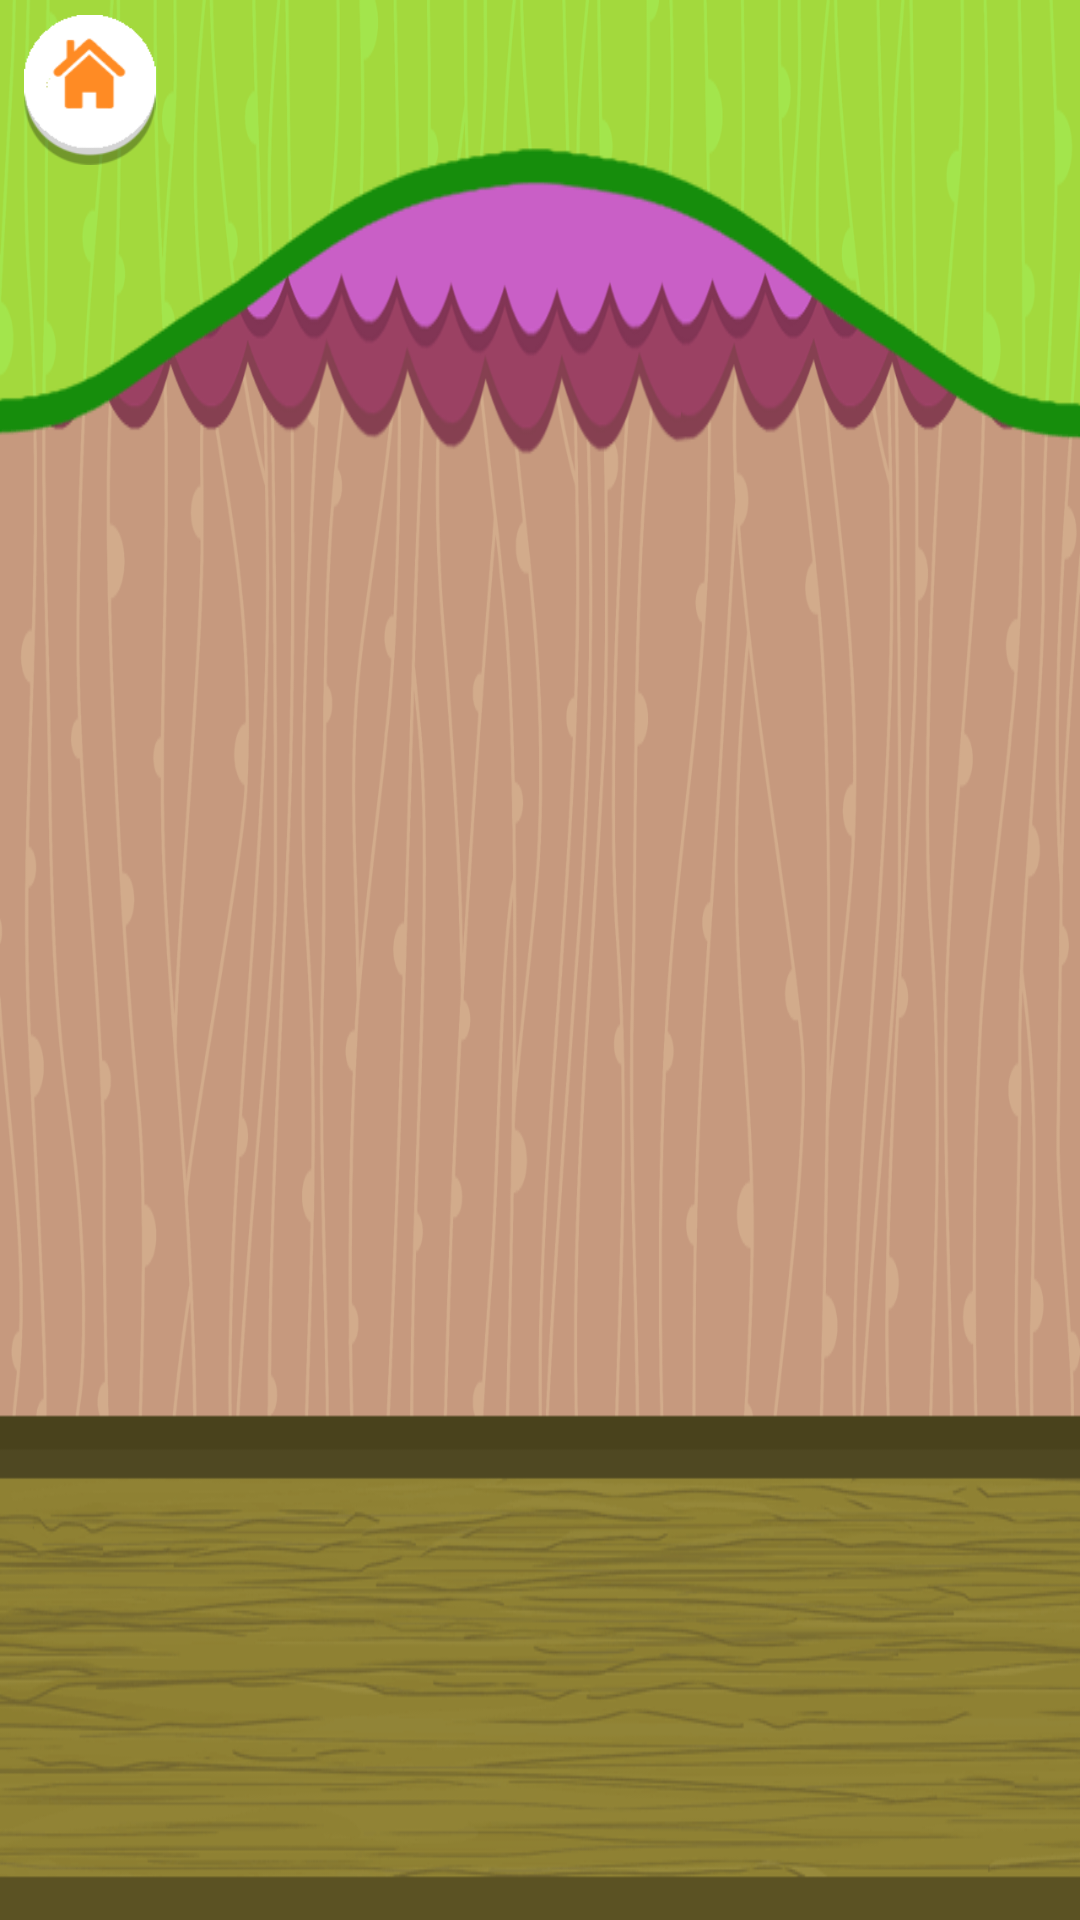

Write the Android layout XML for this screen, with the resource values it uses.
<!-- AndroidManifest.xml: application theme Theme.KidsApp -->
<!-- res/layout/alphabets_same.xml -->
<?xml version="1.0" encoding="utf-8"?>
<LinearLayout xmlns:android="http://schemas.android.com/apk/res/android"
    android:layout_width="fill_parent"
    android:layout_height="fill_parent"
    android:orientation="vertical">

    <FrameLayout
        android:layout_width="fill_parent"
        android:layout_height="fill_parent"
        android:layout_weight="0.2">

        <View
            android:id="@+id/emiter_center_left"
            android:layout_width="@dimen/Textsize2"
            android:layout_height="@dimen/Textsize2"
            android:layout_gravity="center|left|top"
            android:layout_marginLeft="@dimen/Textsize50"
            android:layout_marginTop="@dimen/Textsize_20" />

        <View
            android:id="@+id/emiter_center_right"
            android:layout_width="@dimen/Textsize2"
            android:layout_height="@dimen/Textsize2"
            android:layout_gravity="center|right|top"
            android:layout_marginTop="@dimen/Textsize_20"
            android:layout_marginRight="@dimen/Textsize80" />

        <View
            android:id="@+id/emiter_top_right"
            android:layout_width="@dimen/Textsize2"
            android:layout_height="@dimen/Textsize2"
            android:layout_gravity="center|right|top"
            android:layout_marginTop="@dimen/Textsize_20"
            android:layout_marginRight="@dimen/Textsize190" />

        <View
            android:id="@+id/emiter_top_left"
            android:layout_width="@dimen/Textsize2"
            android:layout_height="@dimen/Textsize2"
            android:layout_gravity="center|left|top"
            android:layout_marginLeft="@dimen/Textsize190"
            android:layout_marginTop="@dimen/Textsize_20" />

        <LinearLayout
            android:layout_width="fill_parent"
            android:layout_height="fill_parent"
            android:background="@drawable/bgfind"
            android:gravity="center"
            android:orientation="vertical">

            <RelativeLayout
                android:layout_width="fill_parent"
                android:layout_height="fill_parent"
                android:layout_gravity="left"
                android:layout_weight="5.0"
                android:orientation="horizontal">

                <ImageView
                    android:id="@+id/btnHome"
                    android:layout_width="@dimen/Textsize50"
                    android:layout_height="@dimen/Textsize50"
                    android:layout_alignParentLeft="true"
                    android:layout_alignParentTop="true"
                    android:layout_margin="@dimen/Textsize5"
                    android:adjustViewBounds="true"
                    android:scaleType="centerInside"
                    android:src="@drawable/btn_home" />
            </RelativeLayout>

            <LinearLayout
                android:id="@+id/llTop"
                android:layout_width="fill_parent"
                android:layout_height="fill_parent"
                android:layout_gravity="center"
                android:layout_marginLeft="@dimen/Textsize150"
                android:layout_marginTop="@dimen/Textsize20"
                android:layout_marginRight="@dimen/Textsize150"
                android:layout_marginBottom="@dimen/Textsize20"
                android:layout_weight="1.1"
                android:gravity="center"
                android:orientation="vertical">

                <LinearLayout
                    android:layout_width="fill_parent"
                    android:layout_height="fill_parent"
                    android:layout_gravity="center_horizontal"
                    android:layout_weight="1.0"
                    android:orientation="horizontal">

                    <ImageView
                        android:id="@+id/button1"
                        android:layout_width="fill_parent"
                        android:layout_height="fill_parent"
                        android:layout_weight="1.0"
                        android:gravity="center" />

                    <ImageView
                        android:id="@+id/button2"
                        android:layout_width="fill_parent"
                        android:layout_height="fill_parent"
                        android:layout_weight="1.0"
                        android:gravity="center" />

                    <ImageView
                        android:id="@+id/button3"
                        android:layout_width="fill_parent"
                        android:layout_height="fill_parent"
                        android:layout_weight="1.0"
                        android:gravity="center" />

                    <ImageView
                        android:id="@+id/button4"
                        android:layout_width="fill_parent"
                        android:layout_height="fill_parent"
                        android:layout_weight="1.0"
                        android:gravity="center" />

                    <ImageView
                        android:id="@+id/button5"
                        android:layout_width="fill_parent"
                        android:layout_height="fill_parent"
                        android:layout_weight="1.0"
                        android:gravity="center" />
                </LinearLayout>

                <LinearLayout
                    android:layout_width="fill_parent"
                    android:layout_height="fill_parent"
                    android:layout_gravity="center_horizontal"
                    android:layout_weight="1.0"
                    android:orientation="horizontal">

                    <ImageView
                        android:id="@+id/button6"
                        android:layout_width="fill_parent"
                        android:layout_height="fill_parent"
                        android:layout_weight="1.0"
                        android:gravity="center" />

                    <ImageView
                        android:id="@+id/button7"
                        android:layout_width="fill_parent"
                        android:layout_height="fill_parent"
                        android:layout_weight="1.0"
                        android:gravity="center" />

                    <ImageView
                        android:id="@+id/button8"
                        android:layout_width="fill_parent"
                        android:layout_height="fill_parent"
                        android:layout_weight="1.0"
                        android:gravity="center" />

                    <ImageView
                        android:id="@+id/button9"
                        android:layout_width="fill_parent"
                        android:layout_height="fill_parent"
                        android:layout_weight="1.0"
                        android:gravity="center" />

                    <ImageView
                        android:id="@+id/button10"
                        android:layout_width="fill_parent"
                        android:layout_height="fill_parent"
                        android:layout_weight="1.0"
                        android:gravity="center" />
                </LinearLayout>

                <LinearLayout
                    android:layout_width="fill_parent"
                    android:layout_height="fill_parent"
                    android:layout_gravity="center_horizontal"
                    android:layout_weight="1.0"
                    android:orientation="horizontal">

                    <ImageView
                        android:id="@+id/button11"
                        android:layout_width="fill_parent"
                        android:layout_height="fill_parent"
                        android:layout_weight="1.0"
                        android:gravity="center" />

                    <ImageView
                        android:id="@+id/button12"
                        android:layout_width="fill_parent"
                        android:layout_height="fill_parent"
                        android:layout_weight="1.0"
                        android:gravity="center" />

                    <ImageView
                        android:id="@+id/button13"
                        android:layout_width="fill_parent"
                        android:layout_height="fill_parent"
                        android:layout_weight="1.0"
                        android:gravity="center" />

                    <ImageView
                        android:id="@+id/button14"
                        android:layout_width="fill_parent"
                        android:layout_height="fill_parent"
                        android:layout_weight="1.0"
                        android:gravity="center" />

                    <ImageView
                        android:id="@+id/button15"
                        android:layout_width="fill_parent"
                        android:layout_height="fill_parent"
                        android:layout_weight="1.0"
                        android:gravity="center" />
                </LinearLayout>

                <LinearLayout
                    android:layout_width="fill_parent"
                    android:layout_height="fill_parent"
                    android:layout_gravity="center_horizontal"
                    android:layout_weight="1.0"
                    android:orientation="horizontal">

                    <ImageView
                        android:id="@+id/button16"
                        android:layout_width="fill_parent"
                        android:layout_height="fill_parent"
                        android:layout_weight="1.0"
                        android:gravity="center" />

                    <ImageView
                        android:id="@+id/button17"
                        android:layout_width="fill_parent"
                        android:layout_height="fill_parent"
                        android:layout_weight="1.0"
                        android:gravity="center" />

                    <ImageView
                        android:id="@+id/button18"
                        android:layout_width="fill_parent"
                        android:layout_height="fill_parent"
                        android:layout_weight="1.0"
                        android:gravity="center" />

                    <ImageView
                        android:id="@+id/button19"
                        android:layout_width="fill_parent"
                        android:layout_height="fill_parent"
                        android:layout_weight="1.0"
                        android:gravity="center" />

                    <ImageView
                        android:id="@+id/button20"
                        android:layout_width="fill_parent"
                        android:layout_height="fill_parent"
                        android:layout_weight="1.0"
                        android:gravity="center" />
                </LinearLayout>
            </LinearLayout>
        </LinearLayout>
    </FrameLayout>

</LinearLayout>
<!-- resources referenced by this layout -->
<resources>
  <dimen name="Textsize150">150.0dip</dimen>
  <dimen name="Textsize190">190.0dip</dimen>
  <dimen name="Textsize2">2.0dip</dimen>
  <dimen name="Textsize20">20.0dip</dimen>
  <dimen name="Textsize5">5.0dip</dimen>
  <dimen name="Textsize50">50.0dip</dimen>
  <dimen name="Textsize80">80.0dip</dimen>
  <dimen name="Textsize_20">20.0dip</dimen>
  <!-- drawable bgfind: png bitmap (drawable, 90705 bytes) -->
  <!-- drawable btn_home: png bitmap (drawable, 3408 bytes) -->
  <style name="Theme.KidsApp" parent="Theme.MaterialComponents.Light.DarkActionBar">
          
          <item name="colorPrimary">@color/purple_500</item>
          <item name="colorPrimaryVariant">@color/purple_700</item>
          <item name="colorOnPrimary">@color/white</item>
          
          <item name="colorSecondary">@color/teal_200</item>
          <item name="colorSecondaryVariant">@color/teal_700</item>
          <item name="colorOnSecondary">@color/black</item>
          
          <item name="android:statusBarColor">?attr/colorPrimaryVariant</item>
          
      </style>
  <color name="purple_500">#FF6200EE</color>
  <color name="purple_700">#FF3700B3</color>
  <color name="white">#FFFFFFFF</color>
  <color name="teal_200">#FF03DAC5</color>
  <color name="teal_700">#FF018786</color>
  <color name="black">#FF000000</color>
</resources>
